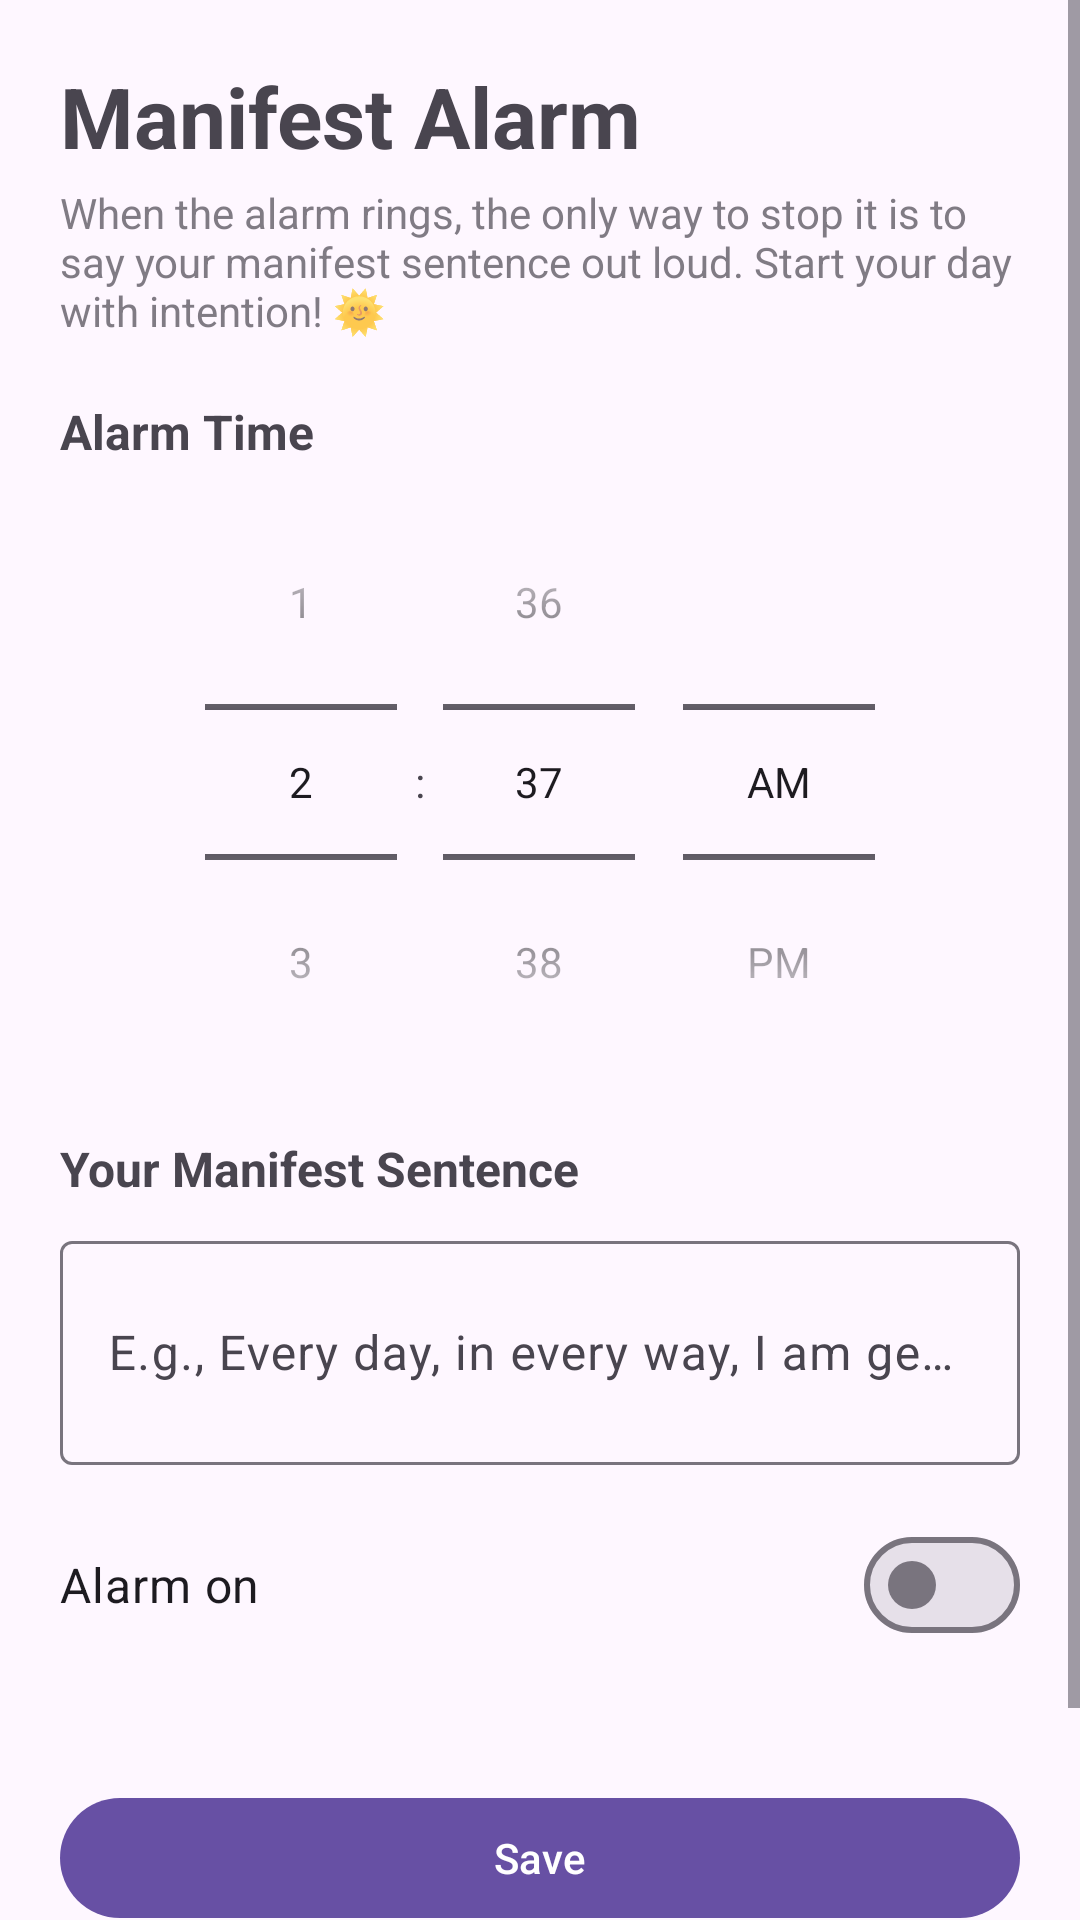

Layout XML and referenced resources for this Android screen:
<!-- AndroidManifest.xml: application theme Theme.ManifestAlarm -->
<!-- res/layout/activity_main.xml -->
<?xml version="1.0" encoding="utf-8"?>
<ScrollView xmlns:android="http://schemas.android.com/apk/res/android"
    xmlns:app="http://schemas.android.com/apk/res-auto"
    android:layout_width="match_parent"
    android:layout_height="match_parent"
    android:fillViewport="true">

    <LinearLayout
        android:layout_width="match_parent"
        android:layout_height="wrap_content"
        android:orientation="vertical"
        android:padding="20dp">

        <TextView
            android:layout_width="wrap_content"
            android:layout_height="wrap_content"
            android:text="@string/app_name"
            android:textSize="28sp"
            android:textStyle="bold" />

        <TextView
            android:layout_width="match_parent"
            android:layout_height="wrap_content"
            android:layout_marginTop="4dp"
            android:text="@string/how_it_works"
            android:textSize="14sp"
            android:alpha="0.7" />

        <TextView
            android:layout_width="wrap_content"
            android:layout_height="wrap_content"
            android:layout_marginTop="20dp"
            android:text="@string/alarm_time_title"
            android:textSize="16sp"
            android:textStyle="bold" />

        <TimePicker
            android:id="@+id/timePicker"
            android:layout_width="wrap_content"
            android:layout_height="wrap_content"
            android:layout_gravity="center_horizontal"
            android:timePickerMode="spinner" />

        <TextView
            android:layout_width="wrap_content"
            android:layout_height="wrap_content"
            android:layout_marginTop="12dp"
            android:text="@string/manifest_title"
            android:textSize="16sp"
            android:textStyle="bold" />

        <com.google.android.material.textfield.TextInputLayout
            android:layout_width="match_parent"
            android:layout_height="wrap_content"
            android:layout_marginTop="8dp"
            android:hint="@string/manifest_hint">

            <com.google.android.material.textfield.TextInputEditText
                android:id="@+id/etManifest"
                android:layout_width="match_parent"
                android:layout_height="wrap_content"
                android:inputType="textMultiLine|textCapSentences"
                android:minLines="2" />
        </com.google.android.material.textfield.TextInputLayout>

        <com.google.android.material.materialswitch.MaterialSwitch
            android:id="@+id/switchAlarm"
            android:layout_width="match_parent"
            android:layout_height="wrap_content"
            android:layout_marginTop="16dp"
            android:text="@string/alarm_enabled"
            android:textSize="16sp" />

        <TextView
            android:id="@+id/tvNextAlarm"
            android:layout_width="match_parent"
            android:layout_height="wrap_content"
            android:layout_marginTop="8dp"
            android:textSize="14sp"
            android:alpha="0.8" />

        <com.google.android.material.button.MaterialButton
            android:id="@+id/btnSave"
            android:layout_width="match_parent"
            android:layout_height="wrap_content"
            android:layout_marginTop="16dp"
            android:text="@string/save" />

        <com.google.android.material.button.MaterialButton
            android:id="@+id/btnTest"
            style="@style/Widget.Material3.Button.OutlinedButton"
            android:layout_width="match_parent"
            android:layout_height="wrap_content"
            android:layout_marginTop="8dp"
            android:text="@string/test_alarm" />

        <com.google.android.material.button.MaterialButton
            android:id="@+id/btnExactPermission"
            style="@style/Widget.Material3.Button.TextButton"
            android:layout_width="match_parent"
            android:layout_height="wrap_content"
            android:layout_marginTop="8dp"
            android:text="@string/exact_permission_needed"
            android:visibility="gone" />

    </LinearLayout>
</ScrollView>
<!-- resources referenced by this layout -->
<resources>
  <string name="alarm_enabled">Alarm on</string>
  <string name="alarm_time_title">Alarm Time</string>
  <string name="app_name">Manifest Alarm</string>
  <string name="exact_permission_needed">Grant exact alarm permission</string>
  <string name="how_it_works">When the alarm rings, the only way to stop it is to say your manifest sentence out loud. Start your day with intention! 🌞</string>
  <string name="manifest_hint">E.g., Every day, in every way, I am getting better</string>
  <string name="manifest_title">Your Manifest Sentence</string>
  <string name="save">Save</string>
  <string name="test_alarm">Test Alarm Now</string>
  <style name="Theme.ManifestAlarm" parent="Theme.Material3.DayNight.NoActionBar">
          <item name="colorPrimary">@color/primary</item>
          <item name="colorOnPrimary">@color/on_primary</item>
      </style>
  <color name="primary">#6750A4</color>
  <color name="on_primary">#FFFFFF</color>
</resources>
